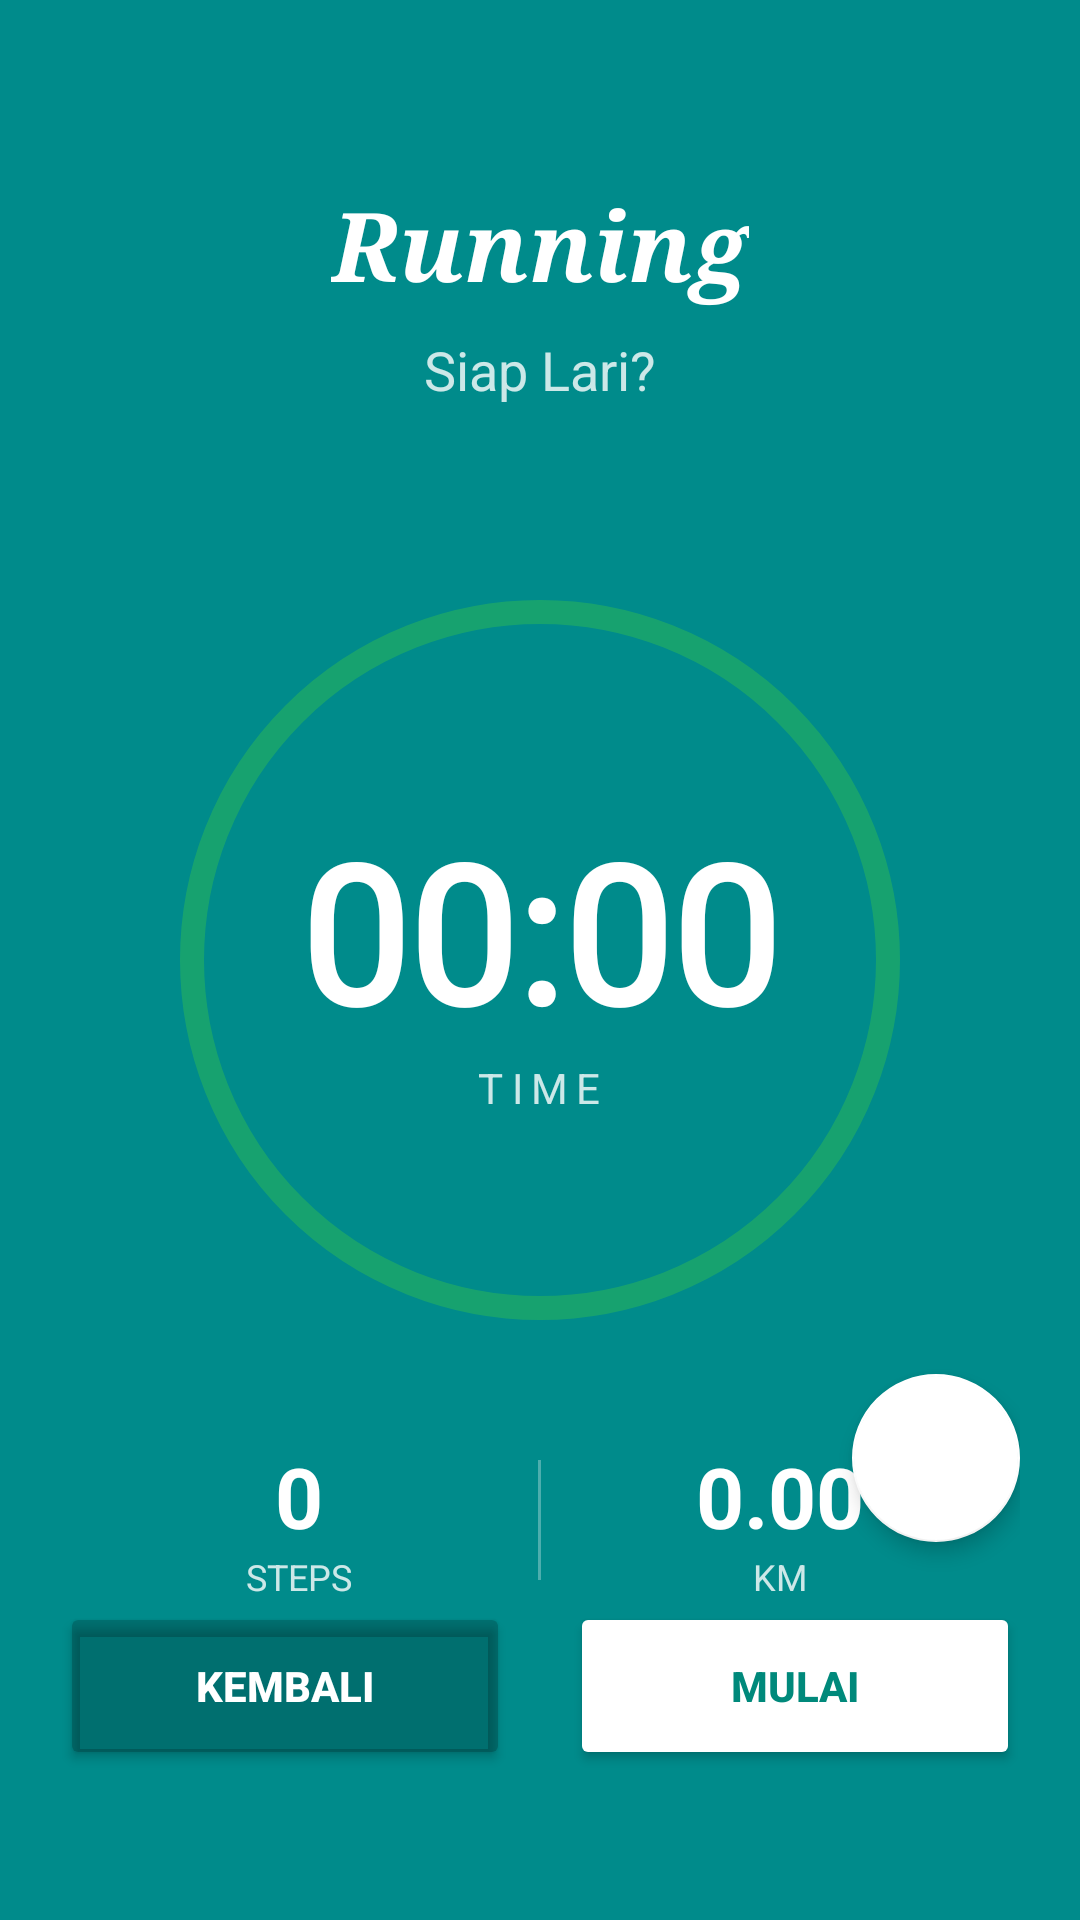

The Android layout XML behind this screen, and the referenced resources:
<!-- AndroidManifest.xml: application theme Theme.AppCompat.Light.NoActionBar -->
<!-- res/layout/activity_running_countdown.xml -->
<?xml version="1.0" encoding="utf-8"?>
<RelativeLayout xmlns:android="http://schemas.android.com/apk/res/android"
    xmlns:app="http://schemas.android.com/apk/res-auto"
    android:layout_width="match_parent"
    android:layout_height="match_parent"
    android:background="#008B8B"
    android:padding="20dp">

    
    <TextView
        android:id="@+id/tv_countdown_title"
        android:layout_width="wrap_content"
        android:layout_height="wrap_content"
        android:layout_alignParentTop="true"
        android:layout_centerHorizontal="true"
        android:layout_marginTop="40dp"
        android:text="Running"
        android:textColor="#FFFFFF"
        android:textSize="32sp"
        android:fontFamily="serif"
        android:textStyle="italic|bold"/>

    <TextView
        android:id="@+id/tv_label_info"
        android:layout_width="wrap_content"
        android:layout_height="wrap_content"
        android:layout_below="@id/tv_countdown_title"
        android:layout_centerHorizontal="true"
        android:layout_marginTop="8dp"
        android:text="Siap Lari?"
        android:textColor="#CCFFFFFF"
        android:textSize="18sp"/>

    
    <FrameLayout
        android:id="@+id/countdown_container"
        android:layout_width="240dp"
        android:layout_height="240dp"
        android:layout_centerInParent="true">

        <View
            android:id="@+id/circle_background"
            android:layout_width="match_parent"
            android:layout_height="match_parent"
            android:background="@drawable/circle_green"
            android:alpha="0.2"/>

        <LinearLayout
            android:layout_width="wrap_content"
            android:layout_height="wrap_content"
            android:layout_gravity="center"
            android:orientation="vertical"
            android:gravity="center">

            <TextView
                android:id="@+id/tv_countdown"
                android:layout_width="wrap_content"
                android:layout_height="wrap_content"
                android:text="00:00"
                android:textColor="#FFFFFF"
                android:textSize="64sp"
                android:fontFamily="@font/digital7_mono"
                android:textStyle="bold"/>

            <TextView
                android:layout_width="wrap_content"
                android:layout_height="wrap_content"
                android:text="TIME"
                android:textColor="#CCFFFFFF"
                android:textSize="14sp"
                android:letterSpacing="0.2"/>
        </LinearLayout>
    </FrameLayout>

    
    <LinearLayout
        android:id="@+id/stats_container"
        android:layout_width="match_parent"
        android:layout_height="wrap_content"
        android:layout_below="@id/countdown_container"
        android:layout_marginTop="40dp"
        android:orientation="horizontal"
        android:gravity="center">

        
        <LinearLayout
            android:layout_width="0dp"
            android:layout_height="wrap_content"
            android:layout_weight="1"
            android:orientation="vertical"
            android:gravity="center">
            <TextView
                android:id="@+id/tv_steps_count"
                android:layout_width="wrap_content"
                android:layout_height="wrap_content"
                android:text="0"
                android:textColor="#FFFFFF"
                android:textSize="28sp"
                android:textStyle="bold"/>
            <TextView
                android:id="@+id/tv_steps_label"
                android:layout_width="wrap_content"
                android:layout_height="wrap_content"
                android:text="STEPS"
                android:textColor="#CCFFFFFF"
                android:textSize="12sp"/>
        </LinearLayout>

        <View
            android:layout_width="1dp"
            android:layout_height="40dp"
            android:background="#4DFFFFFF"/>

        
        <LinearLayout
            android:layout_width="0dp"
            android:layout_height="wrap_content"
            android:layout_weight="1"
            android:orientation="vertical"
            android:gravity="center">
            <TextView
                android:id="@+id/tv_distance_value"
                android:layout_width="wrap_content"
                android:layout_height="wrap_content"
                android:text="0.00"
                android:textColor="#FFFFFF"
                android:textSize="28sp"
                android:textStyle="bold"/>
            <TextView
                android:layout_width="wrap_content"
                android:layout_height="wrap_content"
                android:text="KM"
                android:textColor="#CCFFFFFF"
                android:textSize="12sp"/>
        </LinearLayout>
    </LinearLayout>

    
    <TextView android:id="@+id/tv_instruction_sub" android:layout_width="0dp" android:layout_height="0dp" android:visibility="gone"/>

    
    <LinearLayout
        android:id="@+id/btn_container"
        android:layout_width="match_parent"
        android:layout_height="wrap_content"
        android:layout_alignParentBottom="true"
        android:layout_marginBottom="30dp"
        android:orientation="horizontal"
        android:gravity="center">

        <Button
            android:id="@+id/btn_back"
            android:layout_width="0dp"
            android:layout_height="56dp"
            android:layout_weight="1"
            android:layout_marginEnd="10dp"
            android:text="@string/btn_back"
            android:textColor="#FFFFFF"
            android:backgroundTint="#33000000"
            app:cornerRadius="12dp"
            android:textStyle="bold"/>

        <Button
            android:id="@+id/btn_start"
            android:layout_width="0dp"
            android:layout_height="56dp"
            android:layout_weight="1"
            android:layout_marginStart="10dp"
            android:text="@string/btn_start"
            android:textColor="@color/teal_primary"
            android:backgroundTint="@color/white"
            app:cornerRadius="12dp"
            android:textStyle="bold"/>

        <Button
            android:id="@+id/btn_restart"
            android:layout_width="0dp"
            android:layout_height="56dp"
            android:layout_weight="1"
            android:text="@string/btn_stop"
            android:textColor="#FFFFFF"
            android:backgroundTint="#CCFF5252"
            app:cornerRadius="12dp"
            android:textStyle="bold"
            android:visibility="gone"/>

        <Button
            android:id="@+id/btn_menu"
            android:layout_width="0dp"
            android:layout_height="56dp"
            android:layout_weight="1"
            android:layout_marginStart="10dp"
            android:text="MENU"
            android:textColor="#FFFFFF"
            android:backgroundTint="#33000000"
            app:cornerRadius="12dp"
            android:textStyle="bold"
            android:visibility="gone"/>

    </LinearLayout>

    
    <com.google.android.material.floatingactionbutton.FloatingActionButton
        android:id="@+id/fabCoachAI"
        android:layout_width="wrap_content"
        android:layout_height="wrap_content"
        android:layout_above="@id/btn_container"
        android:layout_alignParentEnd="true"
        android:layout_marginBottom="20dp"
        android:src="@drawable/ic_bot_avatar"
        app:backgroundTint="@color/white"
        app:tint="@color/teal_primary"
        app:elevation="4dp"/>

</RelativeLayout>
<!-- resources referenced by this layout -->
<resources>
  <color name="teal_primary">#00897B</color>
  <color name="white">#FFFFFFFF</color>
  <!-- drawable circle_green (drawable) -->
  <?xml version="1.0" encoding="utf-8"?>
  <shape xmlns:android="http://schemas.android.com/apk/res/android"
      android:shape="oval">
  
      <solid android:color="#00000000"/>
  
      <stroke
          android:width="8dp"
          android:color="#76FF03"/>
  
      <size
          android:width="200dp"
          android:height="200dp"/>
  
  </shape>
  <string name="btn_back">KEMBALI</string>
  <string name="btn_start">MULAI</string>
  <string name="btn_stop">BERHENTI</string>
</resources>
